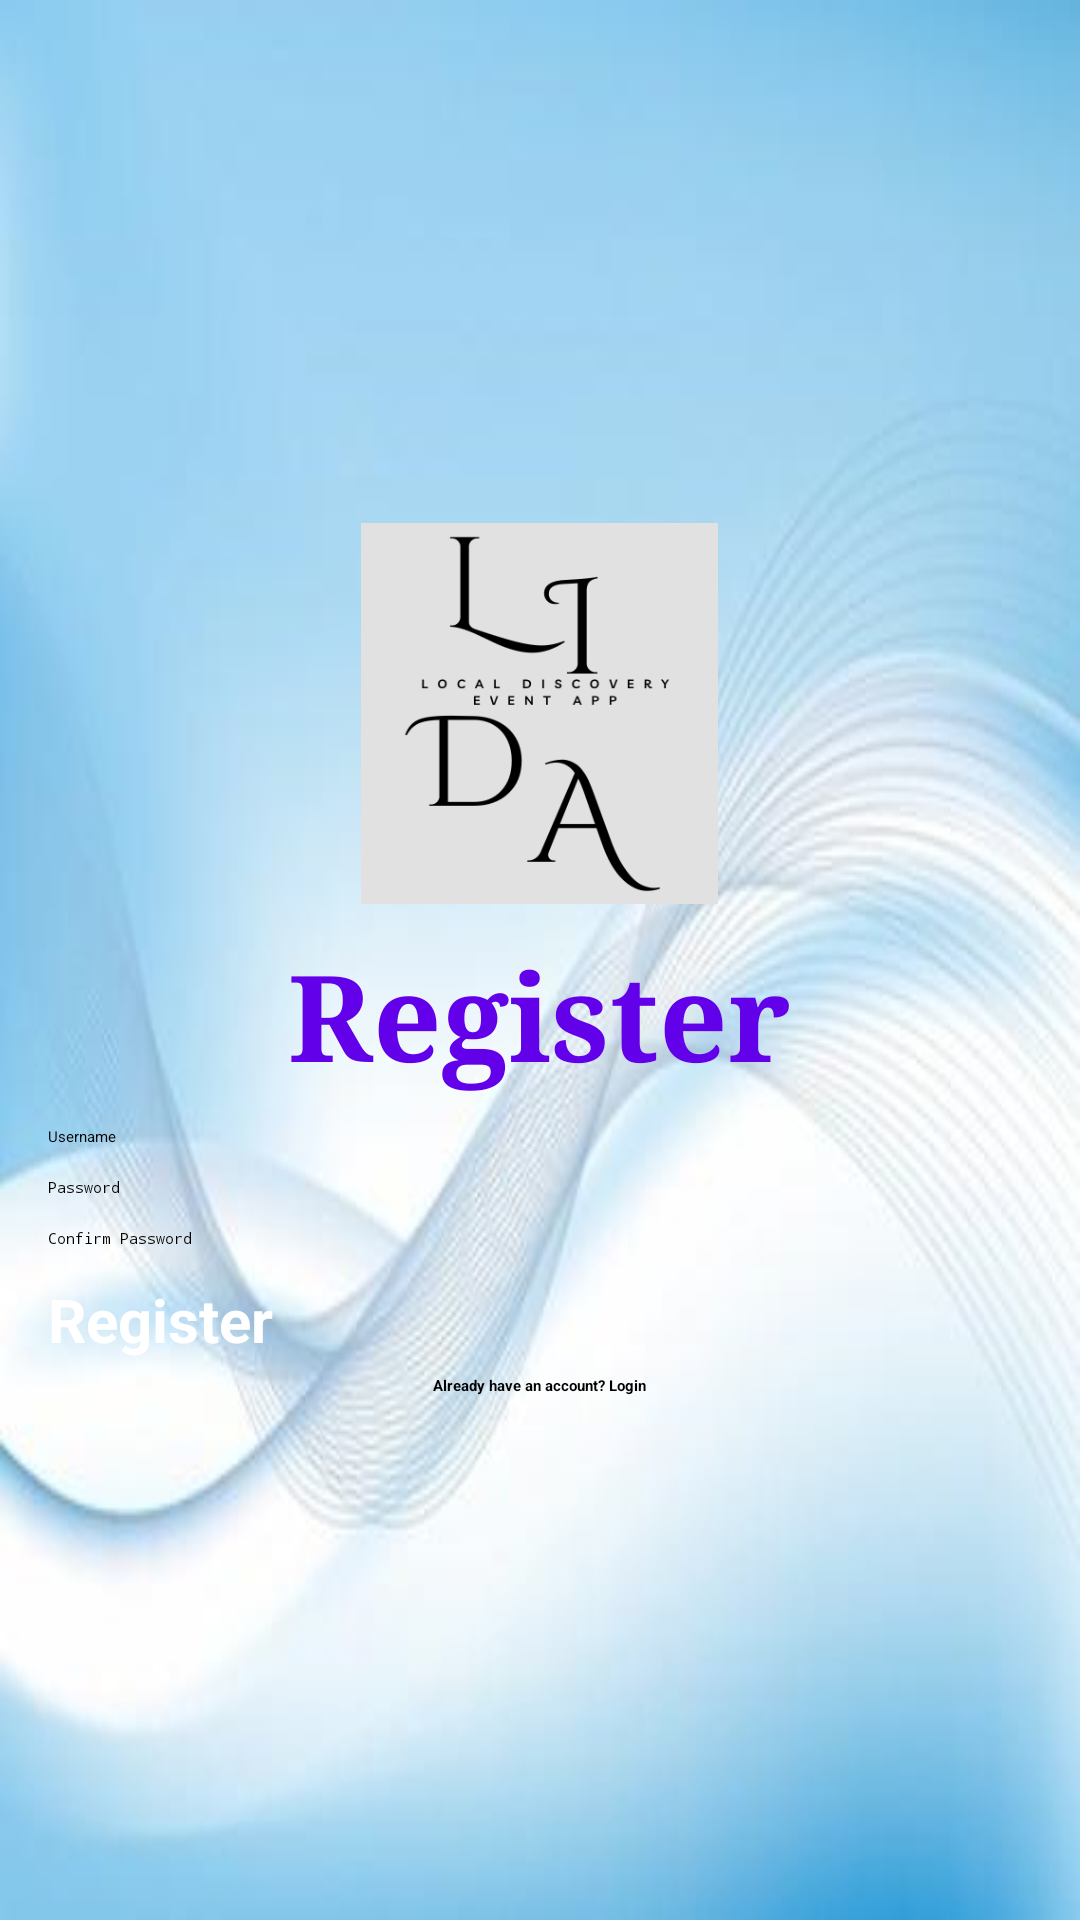

Produce the Android XML layout that renders to this screen, including the resource entries it uses.
<!-- AndroidManifest.xml: application theme Theme.EventApp -->
<!-- res/layout/activity_register.xml -->
<LinearLayout
    xmlns:android="http://schemas.android.com/apk/res/android"
    android:layout_width="match_parent"
    android:layout_height="match_parent"
    android:orientation="vertical"
    android:padding="16dp"
    android:background="@drawable/c"
    android:gravity="center">

    <ImageView
        android:layout_width="119dp"
        android:layout_height="127dp"
        android:background="@drawable/logo"
        android:gravity="center" />

    <TextView
        android:layout_marginTop="10dp"
        android:layout_width="wrap_content"
        android:layout_height="wrap_content"
        android:text="Register"
        android:fontFamily="times"
        android:textColor="@color/purple"
        android:textSize="40sp"
        android:textStyle="bold" />

    <EditText
        android:id="@+id/et_username"
        android:layout_width="match_parent"
        android:layout_height="wrap_content"
        android:layout_marginTop="10dp"
        android:hint="Username"
        android:inputType="text" />


    <EditText
        android:id="@+id/et_password"
        android:layout_width="match_parent"
        android:layout_height="wrap_content"
        android:layout_marginTop="10dp"
        android:hint="Password"
        android:inputType="textPassword" />


    <EditText
        android:id="@+id/et_confirm_password"
        android:layout_width="match_parent"
        android:layout_height="wrap_content"
        android:hint="Confirm Password"
        android:layout_marginTop="10dp"
        android:inputType="textPassword" />

    <Button
        android:id="@+id/btn_register"
        android:layout_width="match_parent"
        android:layout_height="wrap_content"
        android:text="Register"
        android:layout_marginTop="10dp"
        android:textSize="20dp"
        android:backgroundTint="@color/purple"
        android:textColor="@color/white"
        android:textStyle="bold"/>

    <TextView
        android:id="@+id/tv_login"
        android:layout_width="wrap_content"
        android:layout_height="wrap_content"
        android:text="Already have an account? Login"
        android:textColor="@color/black"
        android:layout_marginTop="5dp"
        android:textStyle="bold"
        android:gravity="center"/>
</LinearLayout>
<!-- resources referenced by this layout -->
<resources>
  <color name="black">#000000</color>
  <color name="purple">#6200EA</color>
  <color name="white">#FFFFFF</color>
  <!-- drawable c: jpg bitmap (drawable, 19371 bytes) -->
  <!-- drawable logo: png bitmap (drawable, 14616 bytes) -->
</resources>
